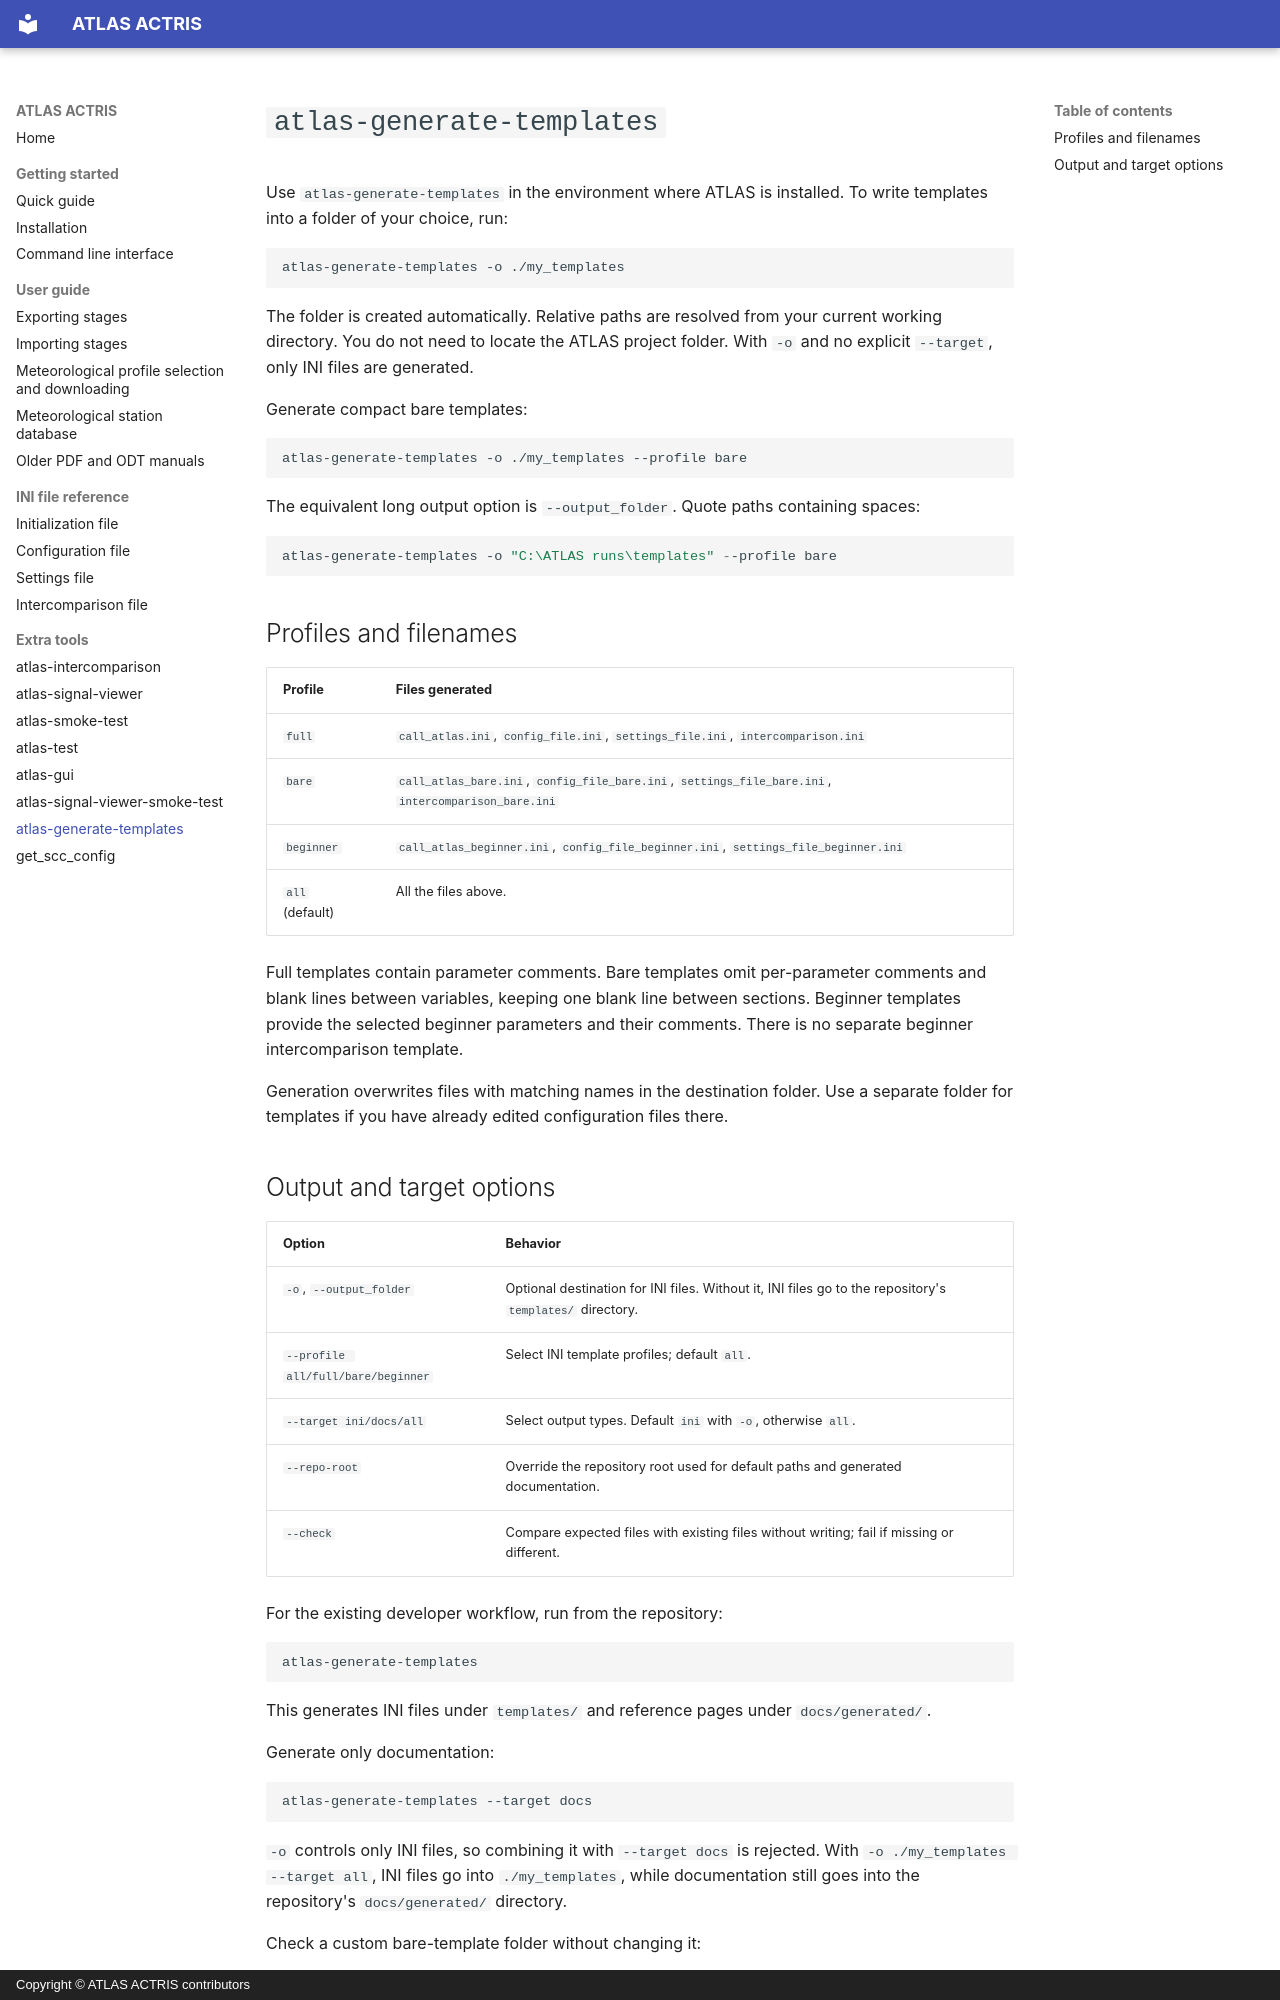

repository: nikolaos-siomos/ATLAS · page: atlas_generate_templates/index.html · generator: mkdocs · copyright: Copyright © ATLAS ACTRIS contributors

# `atlas-generate-templates`

Use `atlas-generate-templates` in the environment where ATLAS is installed. To write templates into a folder of your choice, run:

```bash
atlas-generate-templates -o ./my_templates
```

The folder is created automatically. Relative paths are resolved from your current working directory. You do not need to locate the ATLAS project folder. With `-o` and no explicit `--target`, only INI files are generated.

Generate compact bare templates:

```bash
atlas-generate-templates -o ./my_templates --profile bare
```

The equivalent long output option is `--output_folder`. Quote paths containing spaces:

```powershell
atlas-generate-templates -o "C:\ATLAS runs\templates" --profile bare
```

## Profiles and filenames

| Profile | Files generated |
| --- | --- |
| `full` | `call_atlas.ini`, `config_file.ini`, `settings_file.ini`, `intercomparison.ini` |
| `bare` | `call_atlas_bare.ini`, `config_file_bare.ini`, `settings_file_bare.ini`, `intercomparison_bare.ini` |
| `beginner` | `call_atlas_beginner.ini`, `config_file_beginner.ini`, `settings_file_beginner.ini` |
| `all` (default) | All the files above. |

Full templates contain parameter comments. Bare templates omit per-parameter comments and blank lines between variables, keeping one blank line between sections. Beginner templates provide the selected beginner parameters and their comments. There is no separate beginner intercomparison template.

Generation overwrites files with matching names in the destination folder. Use a separate folder for templates if you have already edited configuration files there.
